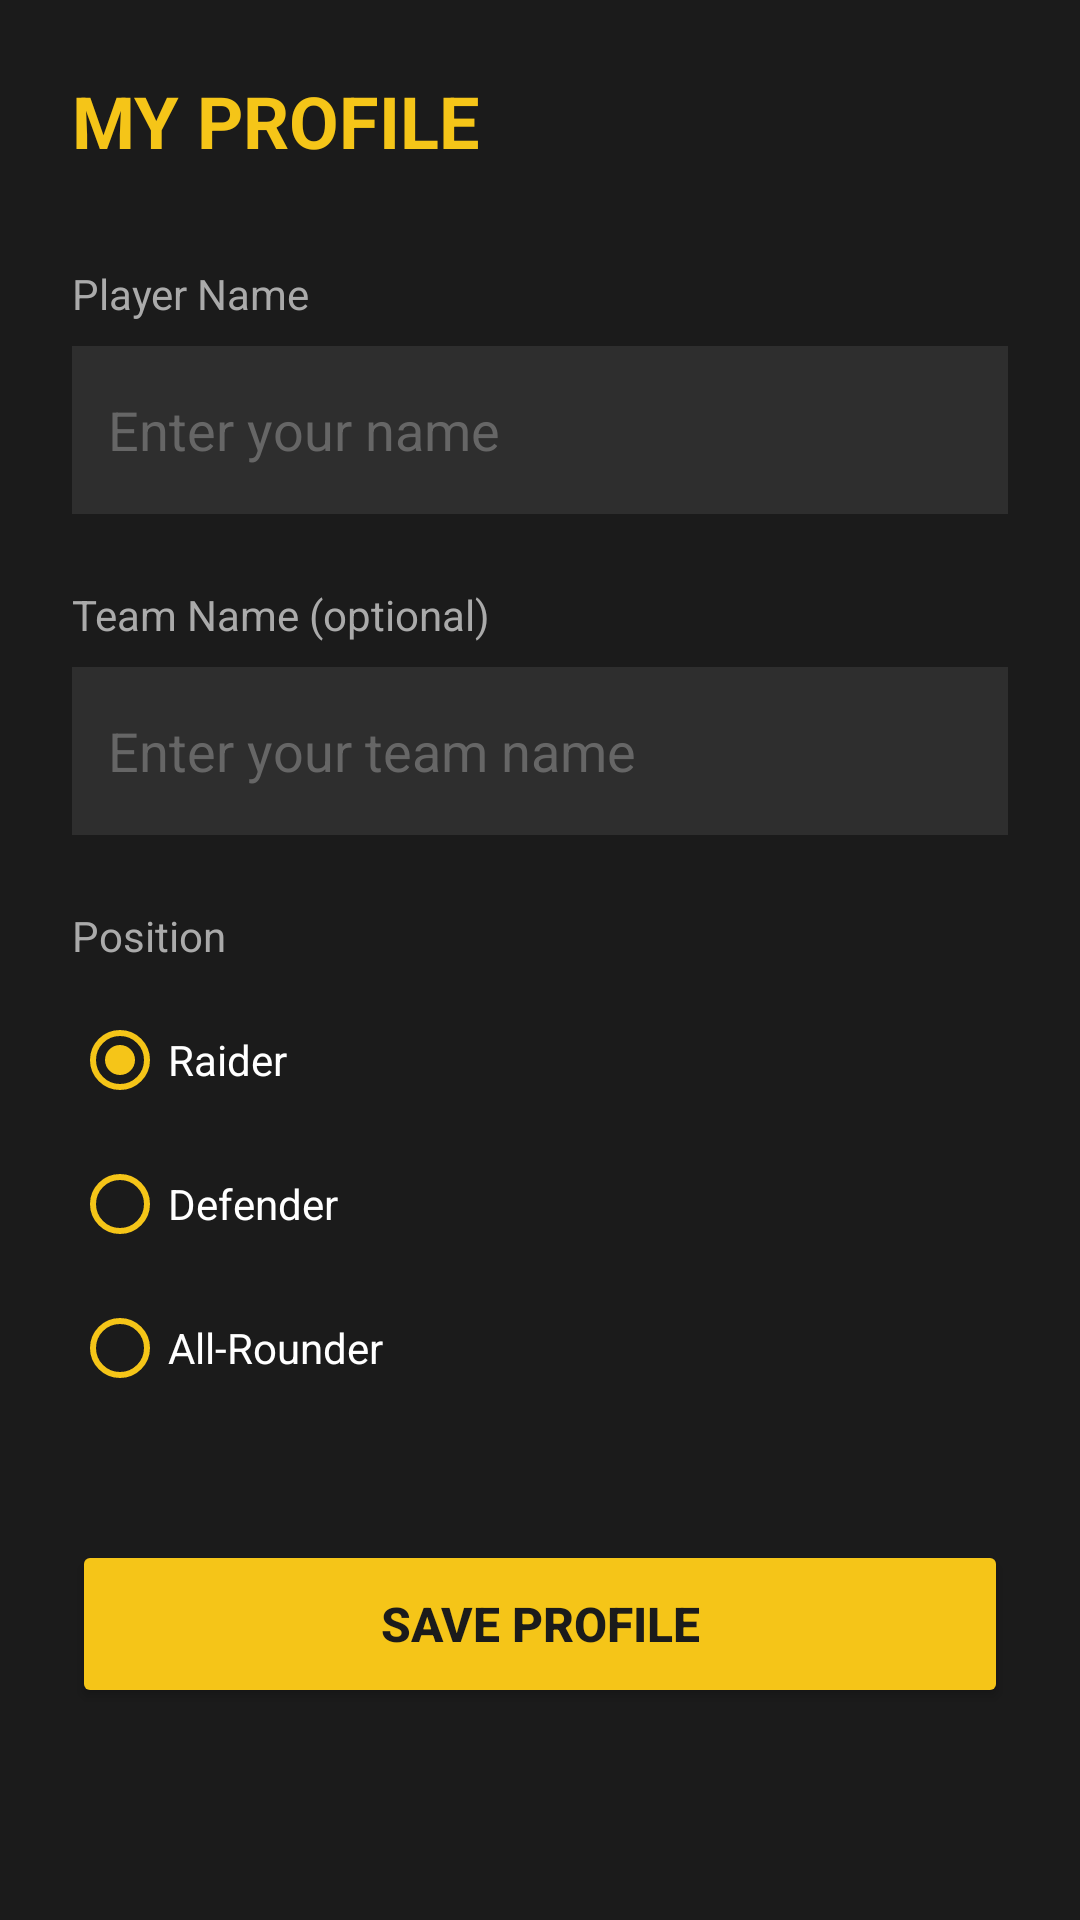

The Android layout XML behind this screen, and the referenced resources:
<!-- AndroidManifest.xml: application theme Theme.KabaddiArena -->
<!-- res/layout/activity_player_profile.xml -->
<?xml version="1.0" encoding="utf-8"?>
<ScrollView xmlns:android="http://schemas.android.com/apk/res/android"
    android:layout_width="match_parent"
    android:layout_height="match_parent"
    android:background="#1B1B1B">

    <LinearLayout
        android:layout_width="match_parent"
        android:layout_height="wrap_content"
        android:orientation="vertical"
        android:padding="24dp">

        <TextView
            android:layout_width="wrap_content"
            android:layout_height="wrap_content"
            android:text="MY PROFILE"
            android:textColor="#F5C518"
            android:textSize="24sp"
            android:textStyle="bold"
            android:layout_marginBottom="32dp" />

        <TextView
            android:layout_width="wrap_content"
            android:layout_height="wrap_content"
            android:text="Player Name"
            android:textColor="#AAAAAA"
            android:textSize="14sp" />

        <EditText
            android:id="@+id/etPlayerName"
            android:layout_width="match_parent"
            android:layout_height="56dp"
            android:layout_marginTop="8dp"
            android:layout_marginBottom="24dp"
            android:background="#2E2E2E"
            android:hint="Enter your name"
            android:textColor="#FFFFFF"
            android:textColorHint="#666666"
            android:padding="12dp"
            android:inputType="textPersonName" />

        <TextView
            android:layout_width="wrap_content"
            android:layout_height="wrap_content"
            android:text="Team Name (optional)"
            android:textColor="#AAAAAA"
            android:textSize="14sp" />

        <EditText
            android:id="@+id/etTeamName"
            android:layout_width="match_parent"
            android:layout_height="56dp"
            android:layout_marginTop="8dp"
            android:layout_marginBottom="24dp"
            android:background="#2E2E2E"
            android:hint="Enter your team name"
            android:textColor="#FFFFFF"
            android:textColorHint="#666666"
            android:padding="12dp"
            android:inputType="text" />

        <TextView
            android:layout_width="wrap_content"
            android:layout_height="wrap_content"
            android:text="Position"
            android:textColor="#AAAAAA"
            android:textSize="14sp"
            android:layout_marginBottom="8dp" />

        <RadioGroup
            android:id="@+id/rgPosition"
            android:layout_width="match_parent"
            android:layout_height="wrap_content"
            android:layout_marginBottom="40dp">

            <RadioButton
                android:id="@+id/rbRaider"
                android:layout_width="wrap_content"
                android:layout_height="wrap_content"
                android:text="Raider"
                android:textColor="#FFFFFF"
                android:buttonTint="#F5C518"
                android:checked="true" />

            <RadioButton
                android:id="@+id/rbDefender"
                android:layout_width="wrap_content"
                android:layout_height="wrap_content"
                android:text="Defender"
                android:textColor="#FFFFFF"
                android:buttonTint="#F5C518" />

            <RadioButton
                android:id="@+id/rbAllRounder"
                android:layout_width="wrap_content"
                android:layout_height="wrap_content"
                android:text="All-Rounder"
                android:textColor="#FFFFFF"
                android:buttonTint="#F5C518" />

        </RadioGroup>

        <Button
            android:id="@+id/btnSaveProfile"
            android:layout_width="match_parent"
            android:layout_height="56dp"
            android:backgroundTint="#F5C518"
            android:text="SAVE PROFILE"
            android:textColor="#1B1B1B"
            android:textStyle="bold"
            android:textSize="16sp" />

    </LinearLayout>
</ScrollView>
<!-- resources referenced by this layout -->
<resources>
  <style name="Theme.KabaddiArena" parent="Theme.MaterialComponents.DayNight.DarkActionBar">
          <item name="colorPrimary">#F5C518</item>
          <item name="colorPrimaryVariant">#C49A00</item>
          <item name="colorOnPrimary">#1B1B1B</item>
          <item name="colorSecondary">#2E2E2E</item>
          <item name="colorOnSecondary">#FFFFFF</item>
          <item name="android:statusBarColor">#1B1B1B</item>
      </style>
</resources>
